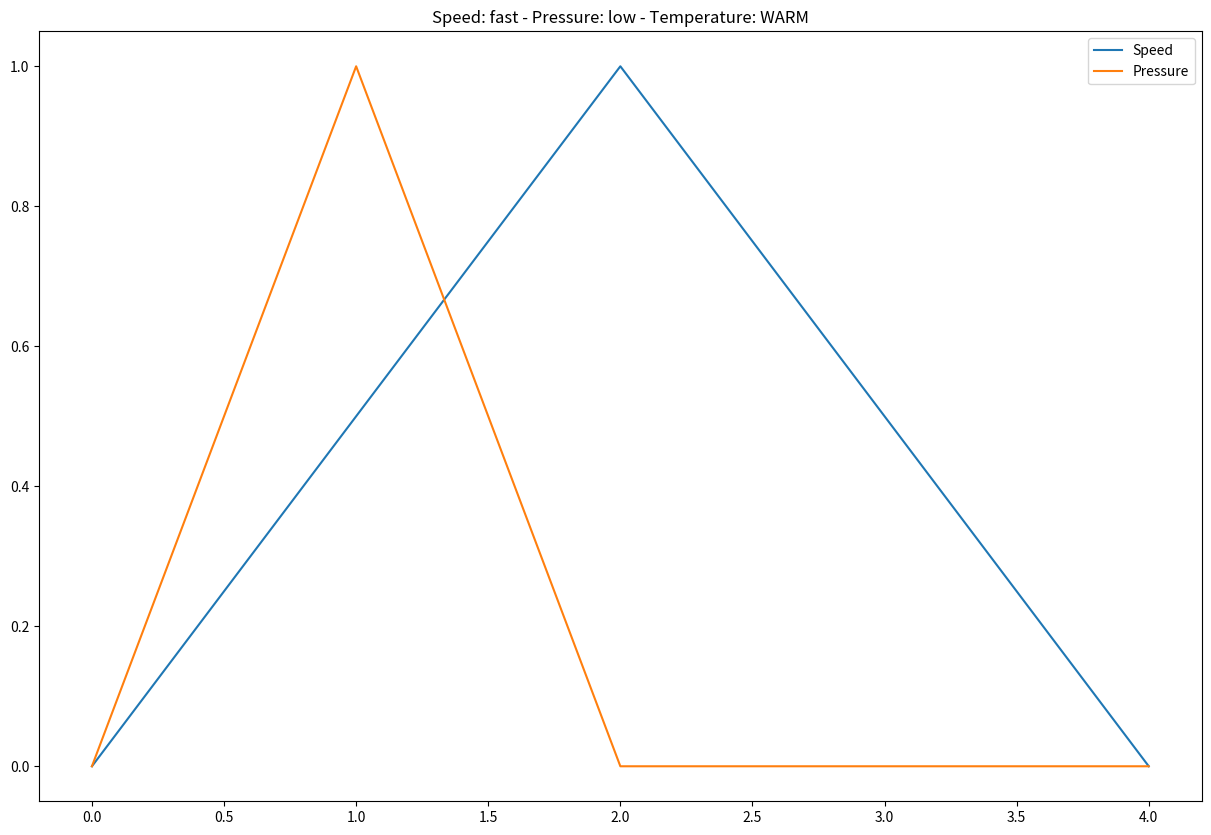

Reproduce this figure in Python.
from matplotlib import pyplot as plt

class BaseFuzzy():
    def __init__(self):
        self.minimum = 0
        self.maximum = 0

    def down(self, x):
        return (self.maximum - x) / (self.maximum - self.minimum)
    
    def up(self, x):
        return (x - self.minimum) / (self.maximum - self.minimum)

class Speed(BaseFuzzy):
    def __init__(self):
        self.s1 = 20
        self.s2 = 40
        self.s3 = 60
        self.s4 = 80
        self.sn = 100

    def slow(self, x):
        if x < self.s1:
            return 1
        elif self.s1 <= x <= self.s2:
            self.minimum = self.s1
            self.maximum = self.s2
            return self.down(x)
        else:
            return 0

    def steady(self, x):
        if self.s1 <= x <= self.s2:
            self.minimum = self.s1
            self.maximum = self.s2
            return self.up(x)
        if self.s2 <= x <= self.s3:
            return 1
        if self.s3 <= x <= self.s4:
            self.minimum = self.s3
            self.maximum = self.s4
            return self.down(x)
        else:
            return 0

    def fast(self, x):
        if self.s3 <= x <= self.s4:
            self.minimum = self.s3
            self.maximum = self.s4
            return self.up(x)
        elif x > self.s4:
            return 1
        else:
            return 0

    def graph(self, value=None):
        plt.figure(figsize=(15, 10))
        x_slow = [0, self.s1, self.s2, self.sn]
        y_slow = [1, 1, 0, 0]
        plt.plot(x_slow, y_slow, label='slow')

        x_steady = [0, self.s1, self.s2, self.s3, self.s4, self.sn]
        y_steady = [0, 0, 1, 1, 0, 0]
        plt.plot(x_steady, y_steady, label='steady')

        x_fast = [0, self.s3, self.s4, self.sn]
        y_fast = [0, 0, 1, 1]
        plt.plot(x_fast, y_fast, label='fast')

        if value:
            value_slow = self.slow(value)
            value_steady = self.steady(value)
            value_fast = self.fast(value)
            x_param = [0, value, value]
            y_slowvalue = [value_slow, value_slow, 0]
            plt.plot(x_param, y_slowvalue, label='slow value')

            y_steadyvalue = [value_steady, value_steady, 0]
            plt.plot(x_param, y_steadyvalue, label='steady value')

            y_fastvalue = [value_fast, value_fast, 0]
            plt.plot(x_param, y_fastvalue, label='fast value')

        plt.legend(loc='upper right')
        plt.show()

class Pressure(BaseFuzzy):
    def __init__(self):
        self.p1 = 5
        self.p2 = 10
        self.p3 = 15
        self.p4 = 20
        self.p5 = 23
        self.p6 = 27
        self.p7 = 32
        self.p8 = 37
        self.p9 = 40

    def very_low(self, x):
        if x <= self.p1:
            return 1
        elif self.p1 < x < self.p3:
            self.minimum = self.p1
            self.maximum = self.p3
            return self.down(x)
        else:
            return 0

    def low(self, x):
        if self.p2 <= x <= self.p3:
            self.minimum = self.p2
            self.maximum = self.p3
            return self.up(x)
        if self.p3 <= x <= self.p4:
            self.minimum = self.p3
            self.maximum = self.p4
            return self.down(x)
        else:
            return 0

    def medium(self, x):
        if self.p3 <= x <= self.p5:
            self.minimum = self.p3
            self.maximum = self.p5
            return self.up(x)
        if self.p5 <= x <= self.p6:
            return 1
        if self.p6 <= x <= self.p7:
            self.minimum = self.p6
            self.maximum = self.p7
            return self.down(x)
        else:
            return 0

    def high(self, x):
        if self.p6 <= x <= self.p7:
            self.minimum = self.p6
            self.maximum = self.p7
            return self.up(x)
        if self.p7 <= x <= self.p9:
            self.minimum = self.p7
            self.maximum = self.p9
            return self.down(x)
        else:
            return 0

    def very_high(self, x):
        if self.p8 <= x <= self.p9:
            self.minimum = self.p8
            self.maximum = self.p9
            return self.up(x)
        elif x > self.p9:
            return 1
        else:
            return 0

    def graph(self, value=None):
        plt.figure(figsize=(15, 10))
        x_very_low = [0, self.p1, self.p3]
        y_very_low = [1, 1, 0]
        plt.plot(x_very_low, y_very_low, label='very low')

        x_low = [self.p2, self.p3, self.p4]
        y_low = [0, 1, 0]
        plt.plot(x_low, y_low, label='low')

        x_medium = [self.p3, self.p5, self.p6, self.p7]
        y_medium = [0, 1, 1, 0]
        plt.plot(x_medium, y_medium, label='medium')

        x_high = [self.p6, self.p7, self.p9]
        y_high = [0, 1, 0]
        plt.plot(x_high, y_high, label='high')

        x_very_high = [self.p8, self.p9]
        y_very_high = [0, 1]
        plt.plot(x_very_high, y_very_high, label='very high')

        if value:
            value_very_low = self.very_low(value)
            value_low = self.low(value)
            value_medium = self.medium(value)
            value_high = self.high(value)
            value_very_high = self.very_high(value)

            x_param = [0, value, value]

            y_very_low_value = [value_very_low, value_very_low, 0]
            plt.plot(x_param, y_very_low_value, label='very low value')

            y_low_value = [value_low, value_low, 0]
            plt.plot(x_param, y_low_value, label='low value')

            y_medium_value = [value_medium, value_medium, 0]
            plt.plot(x_param, y_medium_value, label='medium value')

            y_high_value = [value_high, value_high, 0]
            plt.plot(x_param, y_high_value, label='high value')

            y_very_high_value = [value_very_high, value_very_high, 0]
            plt.plot(x_param, y_very_high_value, label='very high value')

        plt.legend(loc='upper right')
        plt.show()

class Temperature(BaseFuzzy):
    def __init__(self):
        self.c1 = 40
        self.c2 = 60
        self.c3 = 80
        self.c4 = 100

    def hot(self, x):
        if x <= self.c1:
            return 1
        elif self.c1 < x < self.c2:
            self.minimum = self.c1
            self.maximum = self.c2
            return self.down(x)
        else:
            return 0

    def warm(self, x):
        if self.c1 <= x <= self.c2:
            self.minimum = self.c1
            self.maximum = self.c2
            return self.up(x)
        if self.c2 <= x <= self.c3:
            return 1
        if self.c3 <= x <= self.c4:
            self.minimum = self.c3
            self.maximum = self.c4
            return self.down(x)
        else:
            return 0

    def cold(self, x):
        if self.c2 <= x <= self.c3:
            self.minimum = self.c2
            self.maximum = self.c3
            return self.up(x)
        if self.c3 <= x <= self.c4:
            self.minimum = self.c3
            self.maximum = self.c4
            return self.down(x)
        else:
            return 0

    def freeze(self, x):
        if self.c3 <= x <= self.c4:
            self.minimum = self.c3
            self.maximum = self.c4
            return self.up(x)
        elif x > self.c4:
            return 1
        else:
            return 0

    def graph(self, value=None):
        plt.figure(figsize=(15, 10))
        x_hot = [0, self.c1, self.c2]
        y_hot = [1, 1, 0]
        plt.plot(x_hot, y_hot, label='hot')

        x_warm = [self.c1, self.c2, self.c3, self.c4]
        y_warm = [0, 1, 1, 0]
        plt.plot(x_warm, y_warm, label='warm')

        x_cold = [self.c2, self.c3, self.c4]
        y_cold = [0, 1, 0]
        plt.plot(x_cold, y_cold, label='cold')

        x_freeze = [self.c3, self.c4]
        y_freeze = [0, 1]
        plt.plot(x_freeze, y_freeze, label='freeze')

        if value:
            value_hot = self.hot(value)
            value_warm = self.warm(value)
            value_cold = self.cold(value)
            value_freeze = self.freeze(value)

            x_param = [0, value, value]

            y_hot_value = [value_hot, value_hot, 0]
            plt.plot(x_param, y_hot_value, label='hot value')

            y_warm_value = [value_warm, value_warm, 0]
            plt.plot(x_param, y_warm_value, label='warm value')

            y_cold_value = [value_cold, value_cold, 0]
            plt.plot(x_param, y_cold_value, label='cold value')

            y_freeze_value = [value_freeze, value_freeze, 0]
            plt.plot(x_param, y_freeze_value, label='freeze value')

        plt.legend(loc='upper right')
        plt.show()

class FIS:
    # ...

    def defuzzification(self, speed, pressure):
        temperature = ""

        if speed == 'slow' and pressure == 'very low':
            temperature = 'HOT'
            self.graph(speed, pressure, temperature)

        if speed == 'slow' and pressure == 'low':
            temperature = 'HOT'
            self.graph(speed, pressure, temperature)

        if speed == 'slow' and pressure == 'medium':
            temperature = 'HOT'
            self.graph(speed, pressure, temperature)

        if speed == 'slow' and pressure == 'high':
            temperature = 'HOT'
            self.graph(speed, pressure, temperature)

        if speed == 'slow' and pressure == 'very high':
            temperature = 'FREEZE'
            self.graph(speed, pressure, temperature)

        if speed == 'steady' and pressure == 'very low':
            temperature = 'HOT'
            self.graph(speed, pressure, temperature)

        if speed == 'steady' and pressure == 'low':
            temperature = 'WARM'
            self.graph(speed, pressure, temperature)

        if speed == 'steady' and pressure == 'medium':
            temperature = 'WARM'
            self.graph(speed, pressure, temperature)

        if speed == 'steady' and pressure == 'high':
            temperature = 'COLD'
            self.graph(speed, pressure, temperature)

        if speed == 'steady' and pressure == 'very high':
            temperature = 'FREEZE'
            self.graph(speed, pressure, temperature)

        if speed == 'fast' and pressure == 'very low':
            temperature = 'HOT'
            self.graph(speed, pressure, temperature)

        if speed == 'fast' and pressure == 'low':
            temperature = 'WARM'
            self.graph(speed, pressure, temperature)

        if speed == 'fast' and pressure == 'medium':
            temperature = 'COLD'
            self.graph(speed, pressure, temperature)

        if speed == 'fast' and pressure == 'high':
            temperature = 'COLD'
            self.graph(speed, pressure, temperature)

        if speed == 'fast' and pressure == 'very high':
            temperature = 'FREEZE'
            self.graph(speed, pressure, temperature)

        return temperature

    def graph(self, speed, pressure, temperature):
        plt.figure(figsize=(15, 10))

        plt.plot([0, 1, 2, 3, 4], [0, 0.5, 1, 0.5, 0], label='Speed')
        plt.plot([0, 1, 2, 3, 4], [0, 1, 0, 0, 0], label='Pressure')

        plt.title(f"Speed: {speed} - Pressure: {pressure} - Temperature: {temperature}")
        plt.legend()
        plt.show()


fis = FIS()
speed = 'fast'
pressure = 'low'
output = fis.defuzzification(speed, pressure)
print("The Temperature is: ", output)

